5-way image classification set "dataset" from GitHub (arifnurrhmnn/Dataset-Motif-Batik); label vocabulary: kawung, megamendung, parang, sidomukti, truntum.

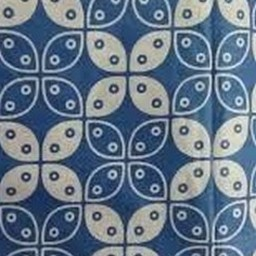
Label: kawung

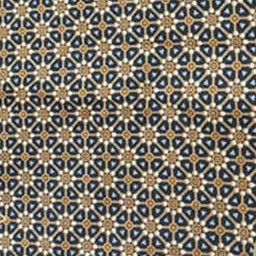
Label: truntum

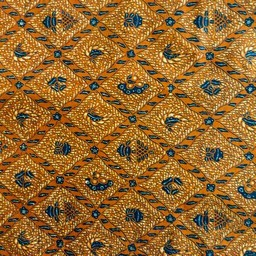
Label: sidomukti

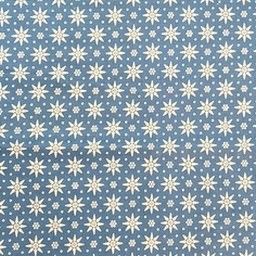
Label: truntum

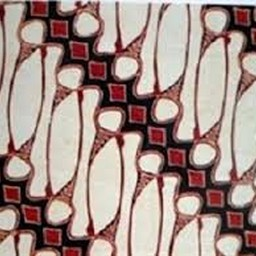
Label: parang

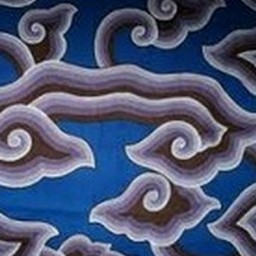
Label: megamendung
